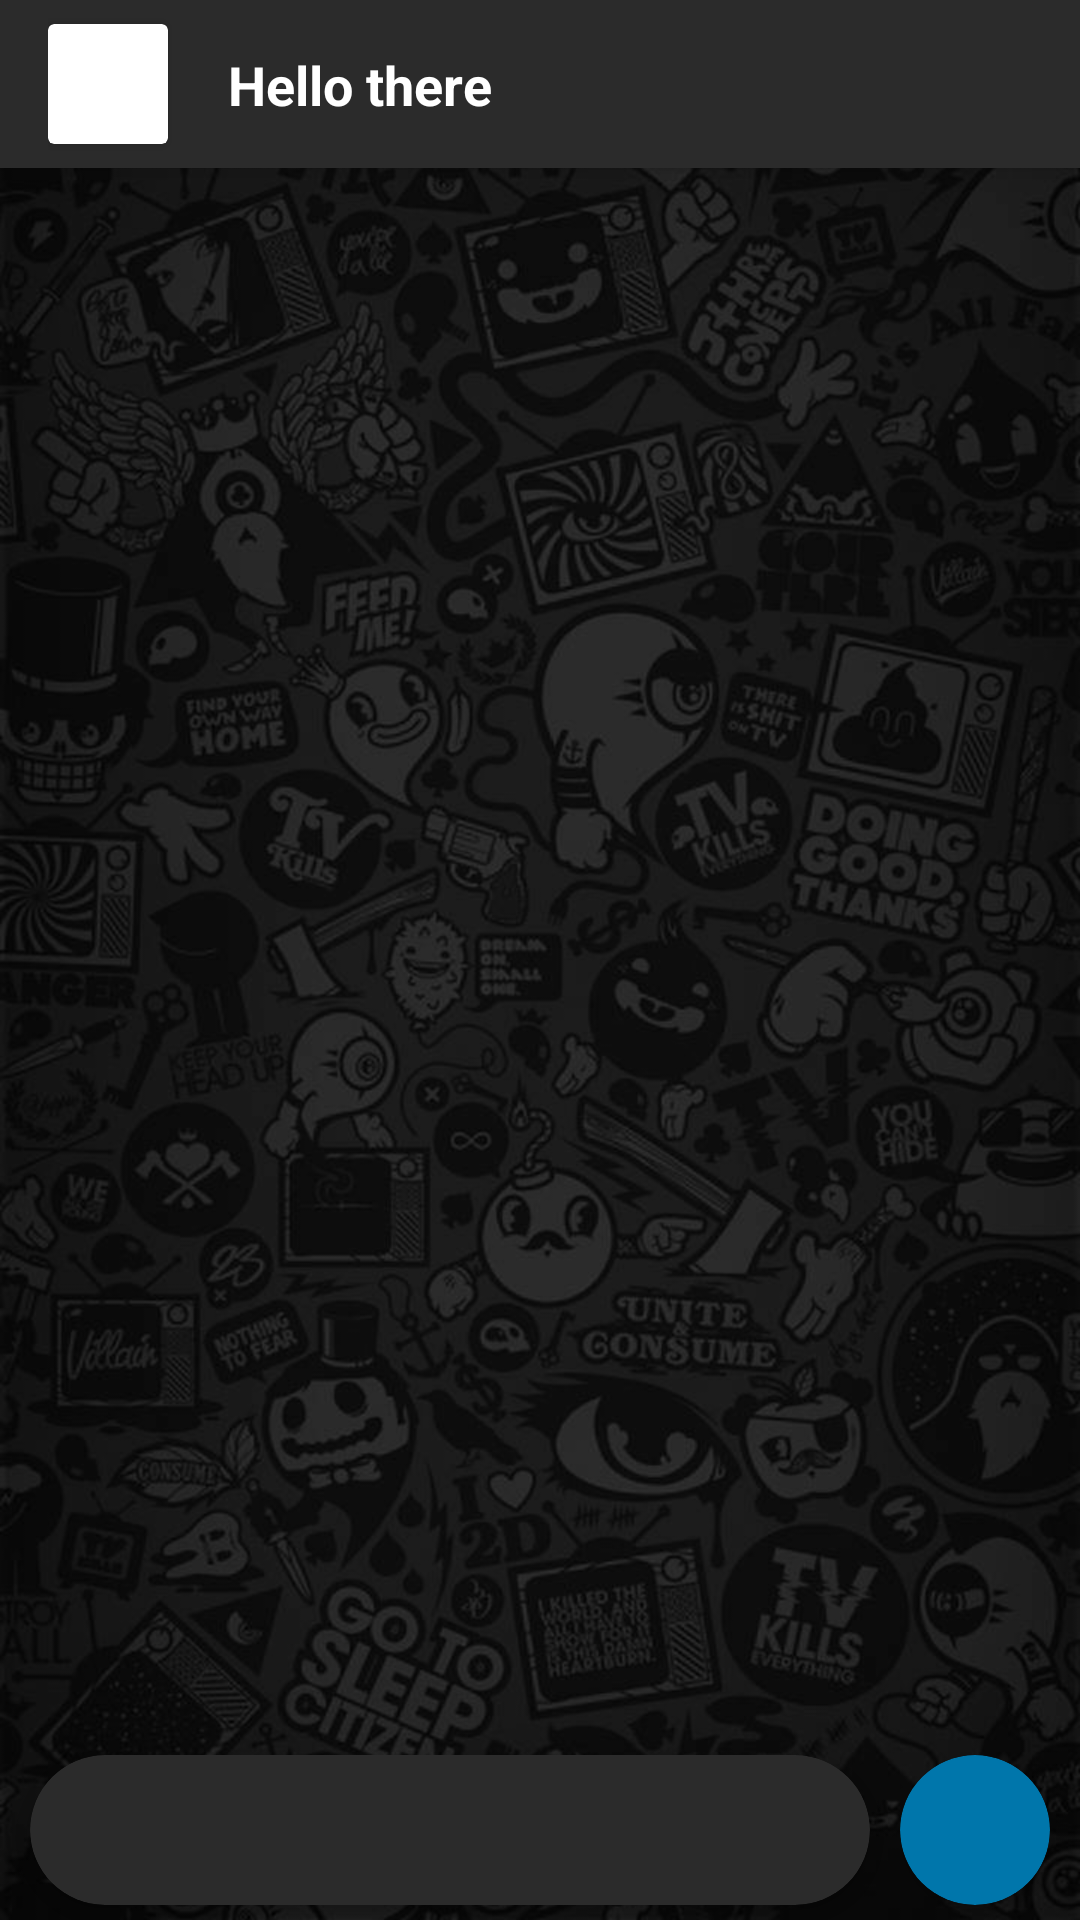

This screen was rendered from an Android layout file. Write that file and the resources it references.
<!-- AndroidManifest.xml: application theme Theme.Ali -->
<!-- res/layout/deal_item_activity.xml -->
<?xml version="1.0" encoding="utf-8"?>
<androidx.constraintlayout.widget.ConstraintLayout xmlns:android="http://schemas.android.com/apk/res/android"
    xmlns:app="http://schemas.android.com/apk/res-auto"
    xmlns:tools="http://schemas.android.com/tools"
    android:layout_width="match_parent"
    android:layout_height="match_parent"
    android:layout_margin="0dp"
    android:padding="0dp"

    >

    <ScrollView
        android:id="@+id/scroll"
        android:layout_width="wrap_content"
        android:layout_height="wrap_content"
        tools:ignore="MissingConstraints">
        <ImageView
            android:id="@+id/wallpaper"
            android:layout_width="fill_parent"
            android:layout_height="wrap_content"
            android:adjustViewBounds="true"
            android:src="@drawable/wallpaper99"/>
    </ScrollView>




    <include
        android:id="@+id/myNewToolbar"
        layout="@layout/deal_toolbar"
        />

    <androidx.cardview.widget.CardView

        android:id="@+id/cardView3"
        android:layout_width="50dp"
        android:layout_height="50dp"
        android:layout_marginEnd="10dp"
        android:layout_marginRight="10dp"
        android:layout_marginBottom="5dp"
        app:cardBackgroundColor="@color/blue"
        app:cardCornerRadius="25dp"
        app:layout_constraintBottom_toBottomOf="parent"
        app:layout_constraintEnd_toEndOf="parent"
        app:layout_constraintHorizontal_bias="0.5"
        app:layout_constraintStart_toEndOf="@+id/negative_item"
        tools:ignore="MissingConstraints">

        <ImageButton
            android:id="@+id/image_button"
            android:layout_width="match_parent"
            android:layout_height="match_parent"
            android:background="#00000000"
            android:src="@drawable/ic_send"
            />


    </androidx.cardview.widget.CardView>

    <androidx.recyclerview.widget.RecyclerView
        android:id="@+id/pocket_RecycleView"
        android:layout_width="match_parent"
        android:layout_height="0dp"
        app:layout_constraintBottom_toTopOf="@+id/negative_item"
        app:layout_constraintTop_toBottomOf="@+id/myNewToolbar" />

    <androidx.cardview.widget.CardView
        android:id="@+id/negative_item"
        android:layout_width="0dp"
        android:layout_height="wrap_content"
        android:layout_marginStart="10dp"
        android:layout_marginLeft="10dp"
        android:layout_marginEnd="10dp"
        android:layout_marginBottom="5dp"
        android:maxHeight="150dp"
        app:cardBackgroundColor="@color/purple_500"
        app:cardCornerRadius="25dp"
        app:layout_constraintBottom_toBottomOf="parent"
        app:layout_constraintEnd_toStartOf="@+id/cardView3"
        app:layout_constraintHorizontal_bias="0.5"
        app:layout_constraintStart_toStartOf="parent"
        tools:ignore="MissingConstraints"

        >



        <LinearLayout

            android:layout_width="match_parent"
            android:layout_height="wrap_content"
            android:orientation="vertical"
            >

            <include
                android:id="@+id/price_bar"
                layout="@layout/price_bar"
                android:layout_width="match_parent"
                android:layout_height="wrap_content"
                android:layout_above="@+id/comment_text"
                android:visibility="gone"
                />

            <com.google.android.material.textfield.TextInputEditText
                android:imeOptions="actionDone"
                android:id="@+id/price_text"
                android:layout_width="match_parent"
                android:layout_height="wrap_content"
                android:layout_below="@+id/price_bar"
                android:layout_alignParentBottom="true"
                android:layout_marginLeft="20dp"
                android:layout_marginTop="5dp"
                android:layout_marginRight="20dp"
                android:layout_marginBottom="5dp"
                android:background="@null"
                android:hint="ادخل السعر ...."
                android:inputType="numberSigned|numberDecimal"
                android:maxHeight="150dp"
                android:minHeight="40dp"
                android:scrollbars="vertical"
                android:textColor="@color/textColor"
                android:textColorHint="@color/textColor"
                android:visibility="visible"
                app:layout_constraintBottom_toBottomOf="parent"
                app:layout_constraintEnd_toEndOf="parent"
                app:layout_constraintHorizontal_bias="0.131"
                app:layout_constraintStart_toStartOf="parent"
                tools:ignore="MissingConstraints"
                 />

            <com.google.android.material.textfield.TextInputEditText
                android:id="@+id/comment_text"
                android:layout_width="match_parent"
                android:layout_height="wrap_content"
                android:layout_alignParentBottom="true"
                android:layout_marginLeft="20dp"
                android:layout_marginTop="5dp"
                android:layout_marginRight="20dp"
                android:layout_marginBottom="5dp"
                android:background="@null"
                android:hint="ادخل الوصف ...."
                android:inputType="textMultiLine"
                android:verticalScrollbarPosition="left"
                android:maxHeight="150dp"
                android:minHeight="40dp"
                android:scrollbars="vertical"
                android:textColor="@color/textColor"
                android:textColorHint="@color/textColor"
                android:visibility="gone"
                app:layout_constraintBottom_toBottomOf="parent"
                app:layout_constraintEnd_toEndOf="parent"
                app:layout_constraintHorizontal_bias="0.131"
                app:layout_constraintStart_toStartOf="parent"
                tools:ignore="MissingConstraints" />



        </LinearLayout>


    </androidx.cardview.widget.CardView>


</androidx.constraintlayout.widget.ConstraintLayout>
<!-- res/layout/deal_toolbar.xml (included above) -->
<?xml version="1.0" encoding="utf-8"?>
<Toolbar
    xmlns:android="http://schemas.android.com/apk/res/android"
    xmlns:app="http://schemas.android.com/apk/res-auto"
    xmlns:tools="http://schemas.android.com/tools"
    android:layout_width="match_parent"
    android:layout_height="wrap_content"
    android:background="@color/purple_500"
    android:padding="0dp"
    android:layout_margin="0dp"
    android:elevation="4dp"
    android:theme="@style/ThemeOverlay.AppCompat.Dark.ActionBar"
    tools:targetApi="lollipop">

    <androidx.constraintlayout.widget.ConstraintLayout
        android:layout_width="match_parent"
        android:layout_height="?attr/actionBarSize"
        android:padding="0dp"
        android:layout_margin="0dp">

        <androidx.cardview.widget.CardView
            android:id="@+id/cardView2"
            android:layout_width="40dp"
            android:layout_height="40dp"
            android:background="@color/blue"
            app:layout_constraintBottom_toBottomOf="parent"
            app:layout_constraintStart_toStartOf="parent"
            app:layout_constraintTop_toTopOf="parent"
            tools:ignore="MissingConstraints">


        </androidx.cardview.widget.CardView>

        <TextView
            android:id="@+id/username"
            android:layout_width="wrap_content"
            android:layout_height="wrap_content"
            android:layout_marginStart="20dp"
            android:layout_marginLeft="20dp"
            android:text="Hello there"
            android:textColor="#fff"
            android:textSize="18sp"
            android:textStyle="bold"
            app:layout_constraintBottom_toBottomOf="parent"
            app:layout_constraintStart_toEndOf="@+id/cardView2"
            app:layout_constraintTop_toTopOf="parent"
            tools:ignore="MissingConstraints" />


    </androidx.constraintlayout.widget.ConstraintLayout>





</Toolbar>
<!-- res/layout/price_bar.xml (included above) -->
<?xml version="1.0" encoding="utf-8"?>
<Toolbar
    xmlns:android="http://schemas.android.com/apk/res/android"
    xmlns:app="http://schemas.android.com/apk/res-auto"
    xmlns:tools="http://schemas.android.com/tools"
    android:layout_width="match_parent"
    android:layout_height="wrap_content"
    android:background="@color/purple_500"
    android:padding="0dp"
    android:layout_margin="0dp"
    android:elevation="4dp"
    android:theme="@style/ThemeOverlay.AppCompat.Dark.ActionBar"
    tools:targetApi="lollipop">

    <androidx.constraintlayout.widget.ConstraintLayout
        android:layout_width="match_parent"
        android:layout_height="?attr/actionBarSize"
        android:padding="0dp"
        android:layout_margin="0dp">

        <androidx.cardview.widget.CardView
            android:id="@+id/tag"
            android:layout_width="4dp"
            app:cardCornerRadius="3dp"
            app:cardBackgroundColor="@color/white"
            android:layout_height="40dp"
            android:background="@color/blue"
            app:layout_constraintBottom_toBottomOf="parent"
            app:layout_constraintStart_toStartOf="parent"
            app:layout_constraintTop_toTopOf="parent"
            tools:ignore="MissingConstraints">


        </androidx.cardview.widget.CardView>

        <TextView
            android:id="@+id/price_tag"
            android:layout_width="wrap_content"
            android:layout_height="wrap_content"
            android:layout_marginStart="20dp"
            android:layout_marginLeft="20dp"
            android:text="Hello there"
            android:textColor="#fff"
            android:textSize="18sp"
            android:textStyle="bold"
            app:layout_constraintBottom_toBottomOf="parent"
            app:layout_constraintStart_toEndOf="@+id/tag"
            app:layout_constraintTop_toTopOf="parent"
            tools:ignore="MissingConstraints" />

        <ImageButton
            android:id="@+id/clear_bar"
            android:scaleType="fitCenter"
            android:padding="3dp"
            android:layout_width="20dp"
            android:layout_height="20dp"
            android:layout_marginEnd="16dp"
            android:layout_marginRight="16dp"
            android:background="@drawable/roundcorner"
            android:src="@drawable/ic_clear"
            android:visibility="gone"
            app:layout_constraintBottom_toBottomOf="parent"
            app:layout_constraintEnd_toEndOf="parent"
            app:layout_constraintTop_toTopOf="parent"
            tools:ignore="MissingConstraints"
            app:tint="@color/black"
           />


    </androidx.constraintlayout.widget.ConstraintLayout>





</Toolbar>
<!-- resources referenced by this layout -->
<resources>
  <color name="black">#FF000000</color>
  <color name="blue">#0076AB</color>
  <color name="purple_500">#2b2b2b</color>
  <color name="textColor">#a3a3a3</color>
  <color name="white">#FFFFFFFF</color>
  <!-- drawable roundcorner (drawable) -->
  <?xml version="1.0" encoding="utf-8"?>
  <shape xmlns:android="http://schemas.android.com/apk/res/android">
      <solid android:color="@color/textColor" />
      <corners android:radius="10dp" />
  </shape>
  <!-- drawable wallpaper99: png bitmap (drawable, 545391 bytes) -->
  <style name="Theme.Ali" parent="Theme.MaterialComponents.DayNight.NoActionBar">
          
          <item name="colorPrimary">@color/purple_500</item>
          <item name="colorPrimaryVariant">@color/purple_700</item>
          <item name="colorOnPrimary">@color/white</item>
          
          <item name="colorSecondary">@color/teal_200</item>
          <item name="colorSecondaryVariant">@color/teal_700</item>
          <item name="colorOnSecondary">@color/black</item>
          
          <item name="android:statusBarColor" tools:targetApi="l">?attr/colorPrimaryVariant</item>
          
          <item name="fontFamily">sans-serif</item>
  
      </style>
  <color name="purple_700">#1c1c1c</color>
  <color name="teal_200">#FF03DAC5</color>
  <color name="teal_700">#FF018786</color>
</resources>
